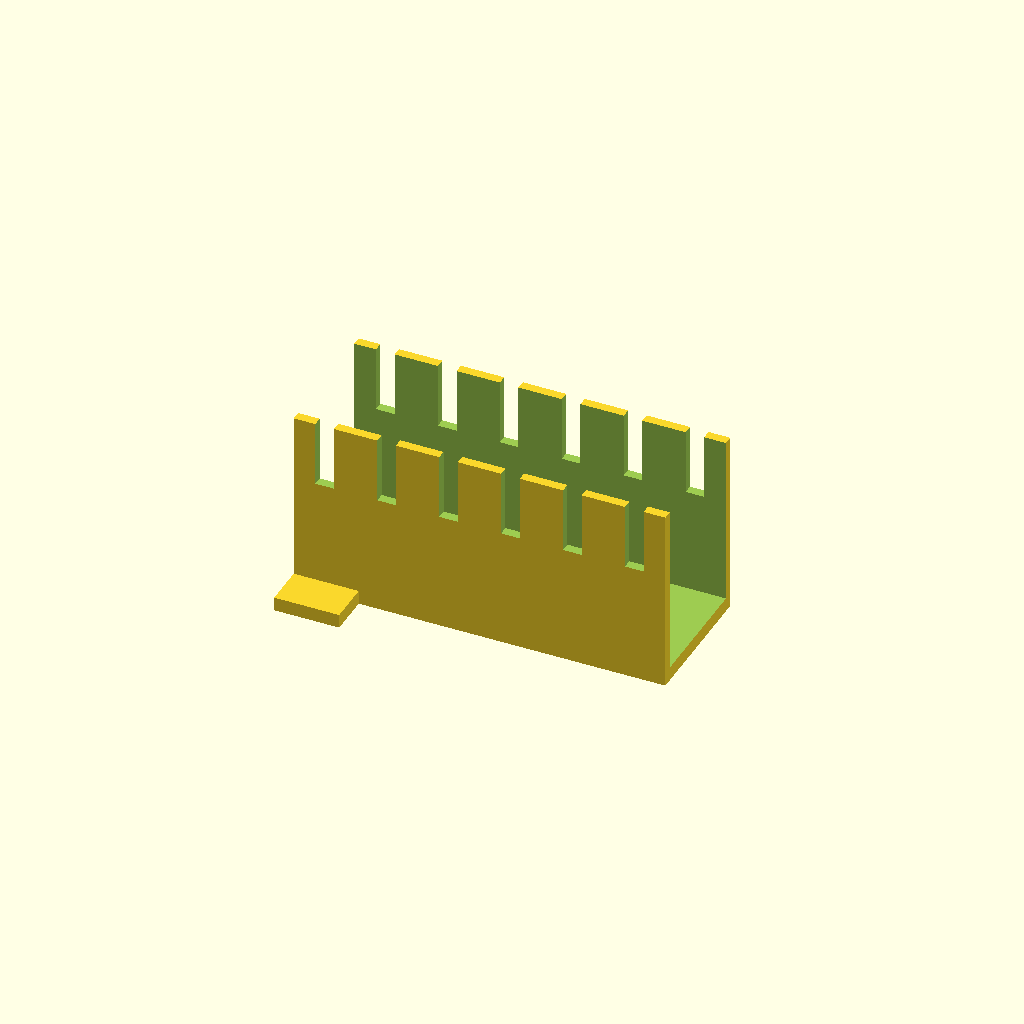
Cell 1 — every parameter at its default value.
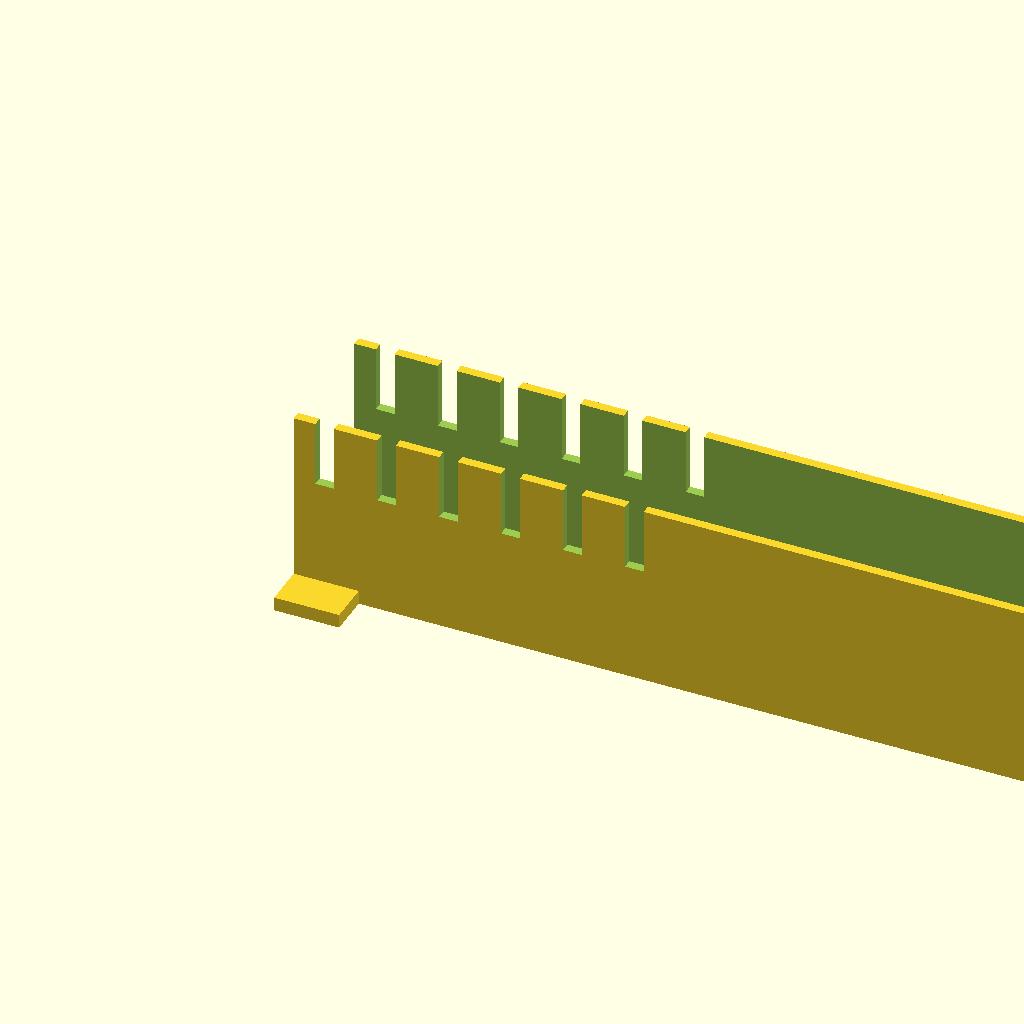
Cell 2: duct_len = 160 (everything else at default).
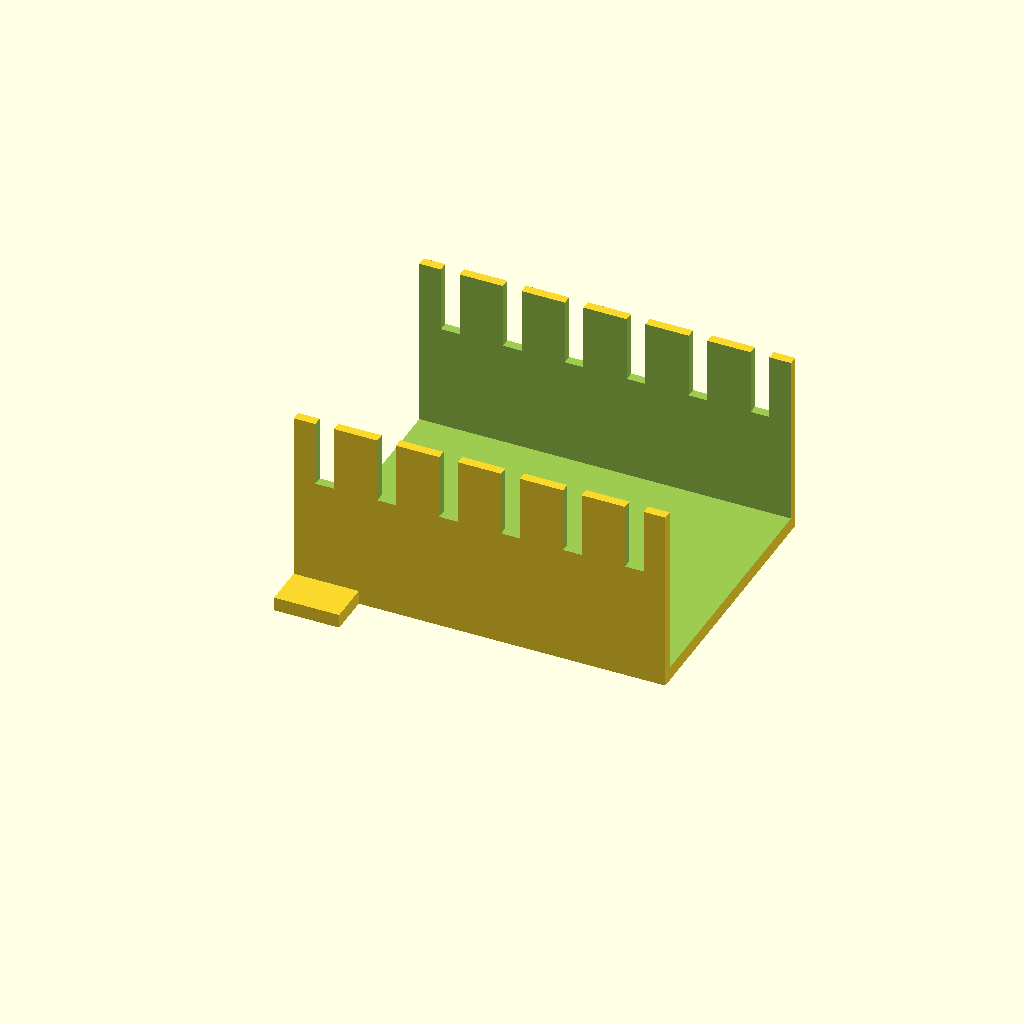
Cell 3 — duct_w set to 60, the other parameters unchanged.
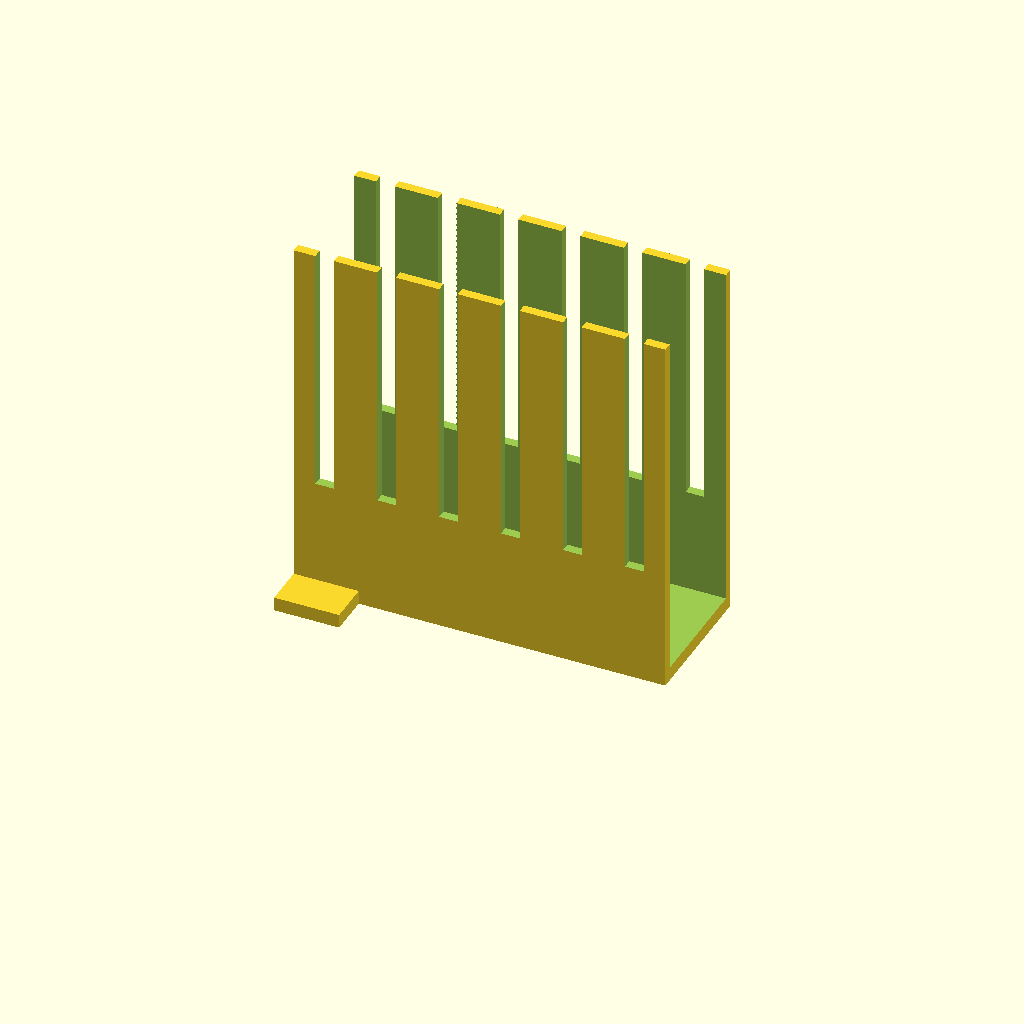
Cell 4: duct_h = 80 (everything else at default).
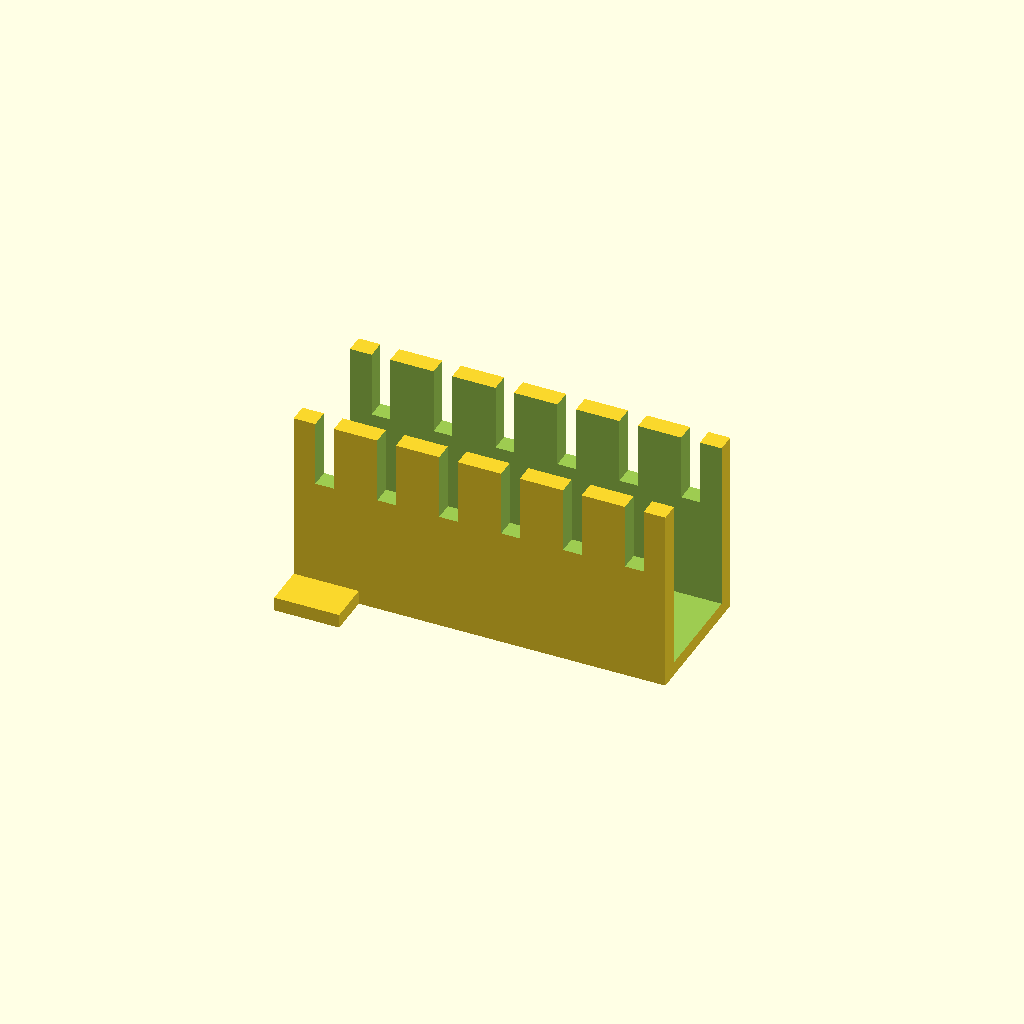
Cell 5: wall_t = 4 (everything else at default).
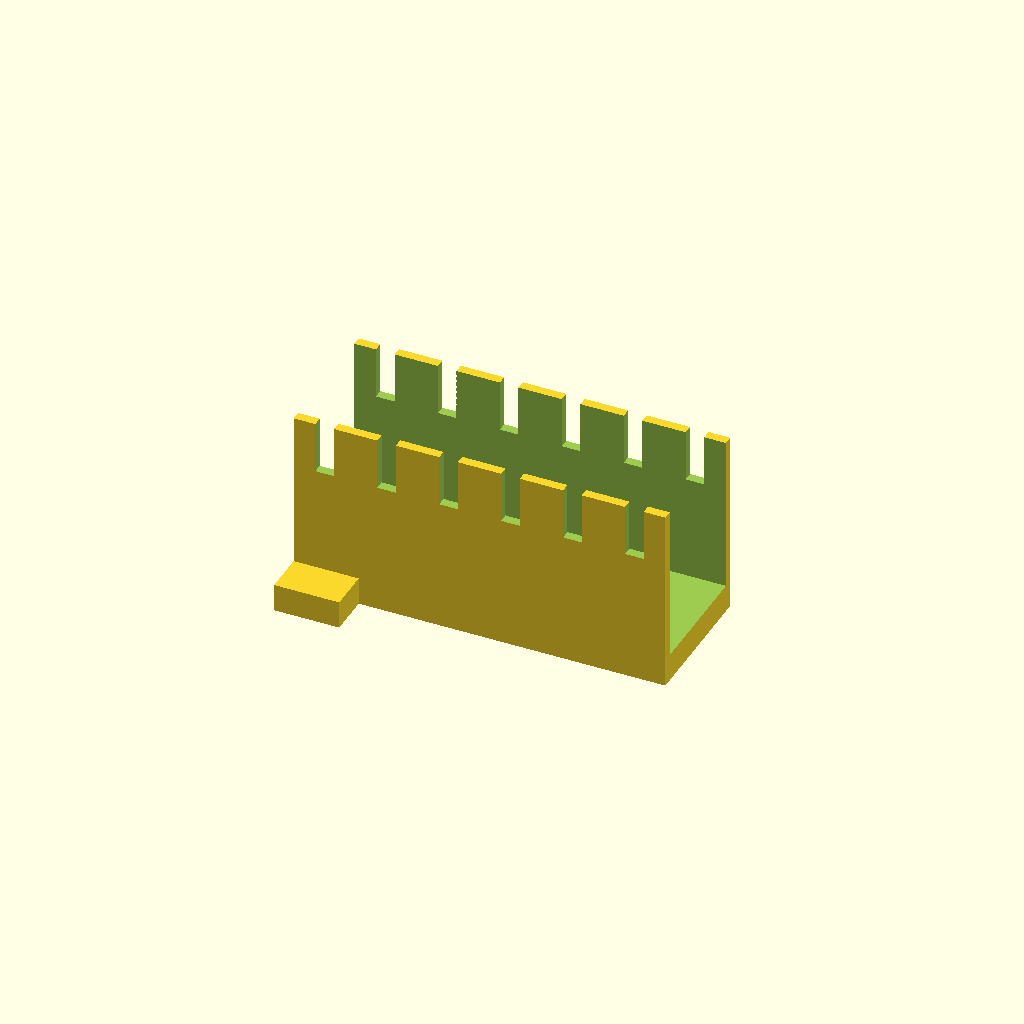
Cell 6: floor_t = 6 (everything else at default).
All cells are drawn from one camera (rotation 55°, 0°, 25°, orthographic, colour scheme Cornfield), so only the parameter changes between them.
Source of the model, optional_data/gen2/ducts/part_0031.scad:
$fn = 32;

// ----------------------------------------------------------------------
// Cable duct: 80 x 30 x 40 mm, 6 fingers
// ----------------------------------------------------------------------

// --- parameters (mm) ---
duct_len = 80;            // duct length, X
duct_w = 30;              // duct width, Y
duct_h = 40;              // duct height, Z
wall_t = 2;               // side wall thickness
floor_t = 3;              // floor thickness
slot_w = 4;               // finger slot width
slot_h = 22.8;            // finger slot height
fingers = 6;              // number of finger slots per side
pitch = 13.33;            // finger pitch
ear_w = 10;               // mounting ear width
ear_l = 14;               // mounting ear length

module shell() {
  difference() {
    cube([duct_len, duct_w, duct_h]);
    /* open top channel */
    translate([-wall_t - 1, wall_t, floor_t])
      cube([duct_len + 2 * wall_t + 2, duct_w - 2 * wall_t, duct_h + 1]);
  }
}

module ears() {
  translate([0, -ear_w + 1, 0]) cube([ear_l, ear_w, floor_t]);
  translate([0, duct_w - 1, 0]) cube([ear_l, ear_w, floor_t]);
}

difference() {
  union() {
    shell();
    ears();
  }
  /* finger slots cut through both side walls */
  for (i = [0 : fingers - 1]) translate([pitch / 2 + i * pitch - slot_w / 2, -1, floor_t + slot_h]) cube([slot_w, duct_w + 2, duct_h]);
}
Customizer parameters (derived from the source; name, type, default, range or options):
duct_len: number, default 80
duct_w: number, default 30
duct_h: number, default 40
wall_t: number, default 2
floor_t: number, default 3
slot_w: number, default 4
slot_h: number, default 22.8
fingers: number, default 6
pitch: number, default 13.33
ear_w: number, default 10
ear_l: number, default 14
